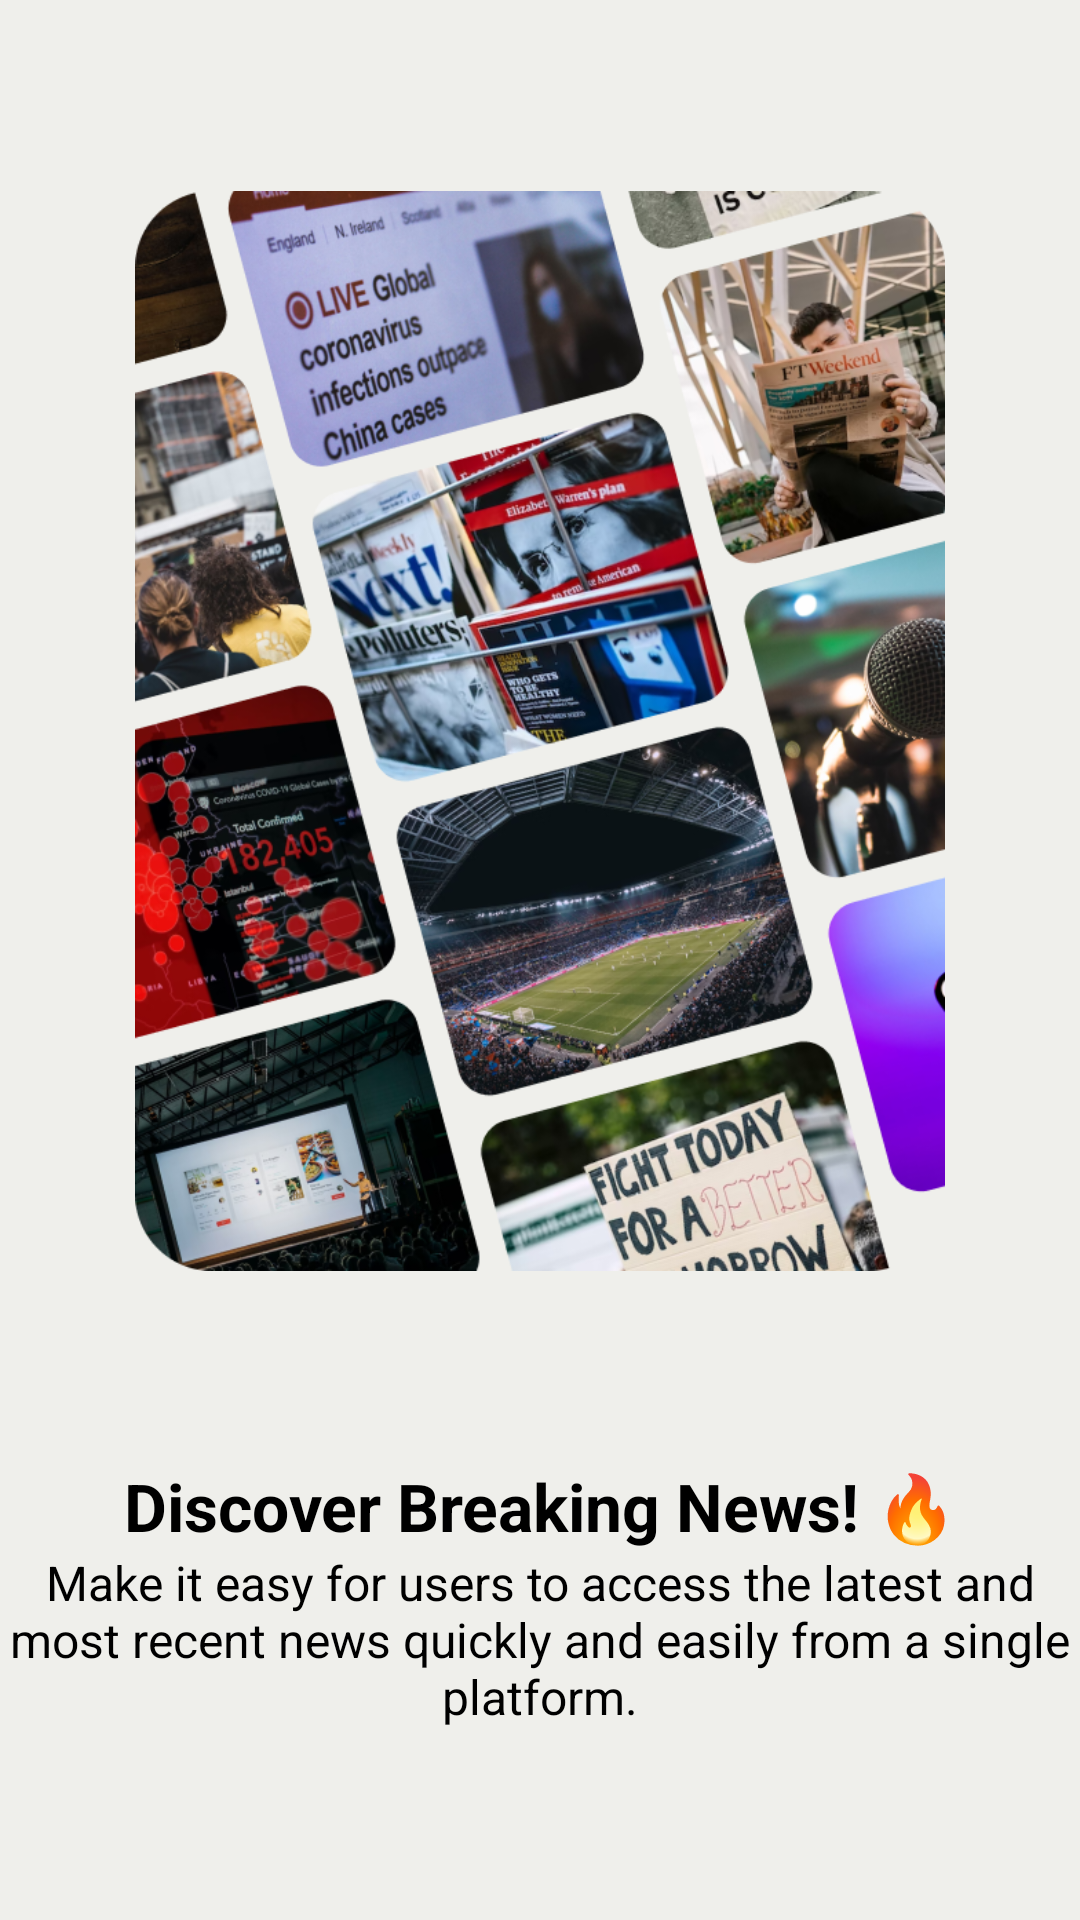

Android layout source for this screen:
<!-- AndroidManifest.xml: application theme Theme.Base -->
<!-- res/layout/splash_fragment.xml -->
<?xml version="1.0" encoding="utf-8"?>
<androidx.constraintlayout.widget.ConstraintLayout xmlns:android="http://schemas.android.com/apk/res/android"
    xmlns:app="http://schemas.android.com/apk/res-auto"
    android:layout_width="match_parent"
    android:layout_height="match_parent"
    android:background="#EFEFEB">

    <ImageView
        android:id="@+id/iv_image_news"
        android:layout_width="0dp"
        android:layout_height="0dp"
        android:contentDescription="@string/app_name"
        android:gravity="center"
        android:src="@drawable/icon_news"
        android:textColor="@color/black"
        app:layout_constraintBottom_toTopOf="@id/ln_title"
        app:layout_constraintDimensionRatio="1:1"
        app:layout_constraintEnd_toEndOf="parent"
        app:layout_constraintStart_toStartOf="parent"
        app:layout_constraintTop_toTopOf="parent" />

    <LinearLayout
        android:id="@+id/ln_title"
        android:layout_width="match_parent"
        android:layout_height="wrap_content"
        android:layout_marginBottom="@dimen/_30sdp"
        android:gravity="center"
        android:orientation="vertical"
        app:layout_constraintBottom_toBottomOf="parent"
        app:layout_constraintEnd_toEndOf="parent"
        app:layout_constraintStart_toStartOf="parent"
        app:layout_constraintTop_toBottomOf="@id/iv_image_news">

        <TextView
            android:id="@+id/tv_title"
            android:layout_width="wrap_content"
            android:layout_height="wrap_content"
            android:gravity="center"
            android:text="@string/discover_breaking_news"
            android:textColor="@color/black"
            android:textSize="22sp"
            android:textStyle="bold" />

        <TextView
            android:id="@+id/tv_content"
            android:layout_width="wrap_content"
            android:layout_height="wrap_content"
            android:gravity="center"
            android:text="@string/content"
            android:textColor="@color/black"
            android:textSize="16sp" />
    </LinearLayout>

</androidx.constraintlayout.widget.ConstraintLayout>
<!-- resources referenced by this layout -->
<resources>
  <!-- drawable icon_news: png bitmap (drawable-xxhdpi, 805903 bytes) -->
  <string name="app_name">Base</string>
  <string name="content">Make it easy for users to access the latest and most recent news quickly and easily from a single platform.</string>
  <string name="discover_breaking_news">Discover Breaking News! 🔥</string>
  <style name="Theme.Base" parent="Theme.MaterialComponents.DayNight.NoActionBar">
          
          <item name="colorPrimary">@color/purple_500</item>
          <item name="colorPrimaryVariant">@color/purple_700</item>
          <item name="colorOnPrimary">@color/white</item>
          
          <item name="colorSecondary">@color/teal_200</item>
          <item name="colorSecondaryVariant">@color/teal_700</item>
          <item name="colorOnSecondary">@color/black</item>
          
          <item name="android:statusBarColor">?attr/colorPrimaryVariant</item>
          
      </style>
  <!-- not gathered from this repository: default colours our renderer supplied (Android Studio template values) -->
  <color name="purple_500">#FF6200EE</color>
  <color name="purple_700">#FF3700B3</color>
  <color name="teal_200">#FF03DAC5</color>
  <color name="teal_700">#FF018786</color>
  <color name="black">#FF000000</color>
  <color name="white">#FFFFFFFF</color>
</resources>
